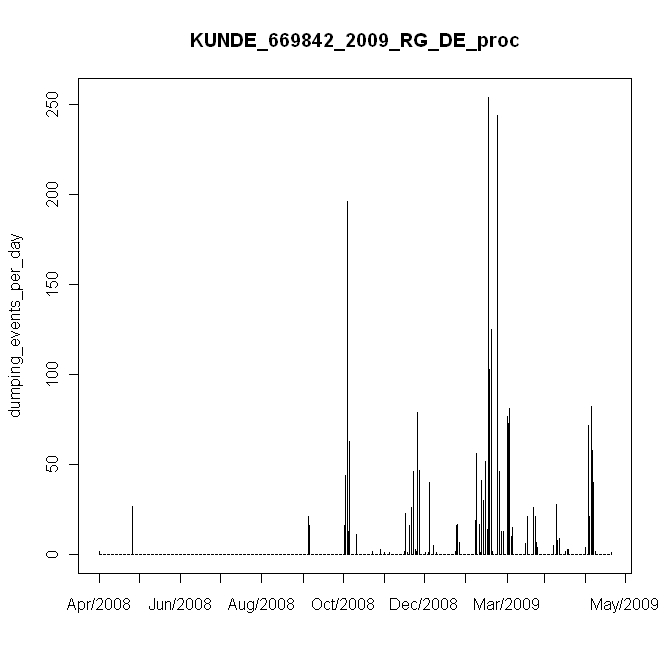

Source data for this figure (header and first rows):
#, date, daily_events, in, mm
1, 4/29/2008, 2, 0.02, 0.4
2, 4/30/2008, 0, 0, 0
3, 5/1/2008, 0, 0, 0
4, 5/2/2008, 0, 0, 0
5, 5/3/2008, 0, 0, 0
6, 5/4/2008, 0, 0, 0
7, 5/5/2008, 0, 0, 0
8, 5/6/2008, 0, 0, 0
9, 5/7/2008, 0, 0, 0
10, 5/8/2008, 0, 0, 0
11, 5/9/2008, 0, 0, 0
12, 5/10/2008, 0, 0, 0
13, 5/11/2008, 0, 0, 0
14, 5/12/2008, 0, 0, 0
15, 5/13/2008, 0, 0, 0
16, 5/14/2008, 0, 0, 0
17, 5/15/2008, 0, 0, 0
18, 5/16/2008, 0, 0, 0
19, 5/17/2008, 0, 0, 0
20, 5/18/2008, 0, 0, 0
21, 5/19/2008, 0, 0, 0
22, 5/20/2008, 0, 0, 0
23, 5/21/2008, 0, 0, 0
24, 5/22/2008, 0, 0, 0
25, 5/23/2008, 0, 0, 0
26, 5/24/2008, 27, 0.27, 5.4
27, 5/25/2008, 0, 0, 0
28, 5/26/2008, 0, 0, 0
29, 5/27/2008, 0, 0, 0
30, 5/28/2008, 0, 0, 0
31, 5/29/2008, 0, 0, 0
32, 5/30/2008, 0, 0, 0
33, 5/31/2008, 0, 0, 0
34, 6/1/2008, 0, 0, 0
35, 6/2/2008, 0, 0, 0
36, 6/3/2008, 0, 0, 0
37, 6/4/2008, 0, 0, 0
38, 6/5/2008, 0, 0, 0
39, 6/6/2008, 0, 0, 0
40, 6/7/2008, 0, 0, 0
41, 6/8/2008, 0, 0, 0
42, 6/9/2008, 0, 0, 0
43, 6/10/2008, 0, 0, 0
44, 6/11/2008, 0, 0, 0
45, 6/12/2008, 0, 0, 0
46, 6/13/2008, 0, 0, 0
47, 6/14/2008, 0, 0, 0
48, 6/15/2008, 0, 0, 0
49, 6/16/2008, 0, 0, 0
50, 6/17/2008, 0, 0, 0
51, 6/18/2008, 0, 0, 0
52, 6/19/2008, 0, 0, 0
53, 6/20/2008, 0, 0, 0
54, 6/21/2008, 0, 0, 0
55, 6/22/2008, 0, 0, 0
56, 6/23/2008, 0, 0, 0
57, 6/24/2008, 0, 0, 0
58, 6/25/2008, 0, 0, 0
59, 6/26/2008, 0, 0, 0
60, 6/27/2008, 0, 0, 0
... 325 more rows
